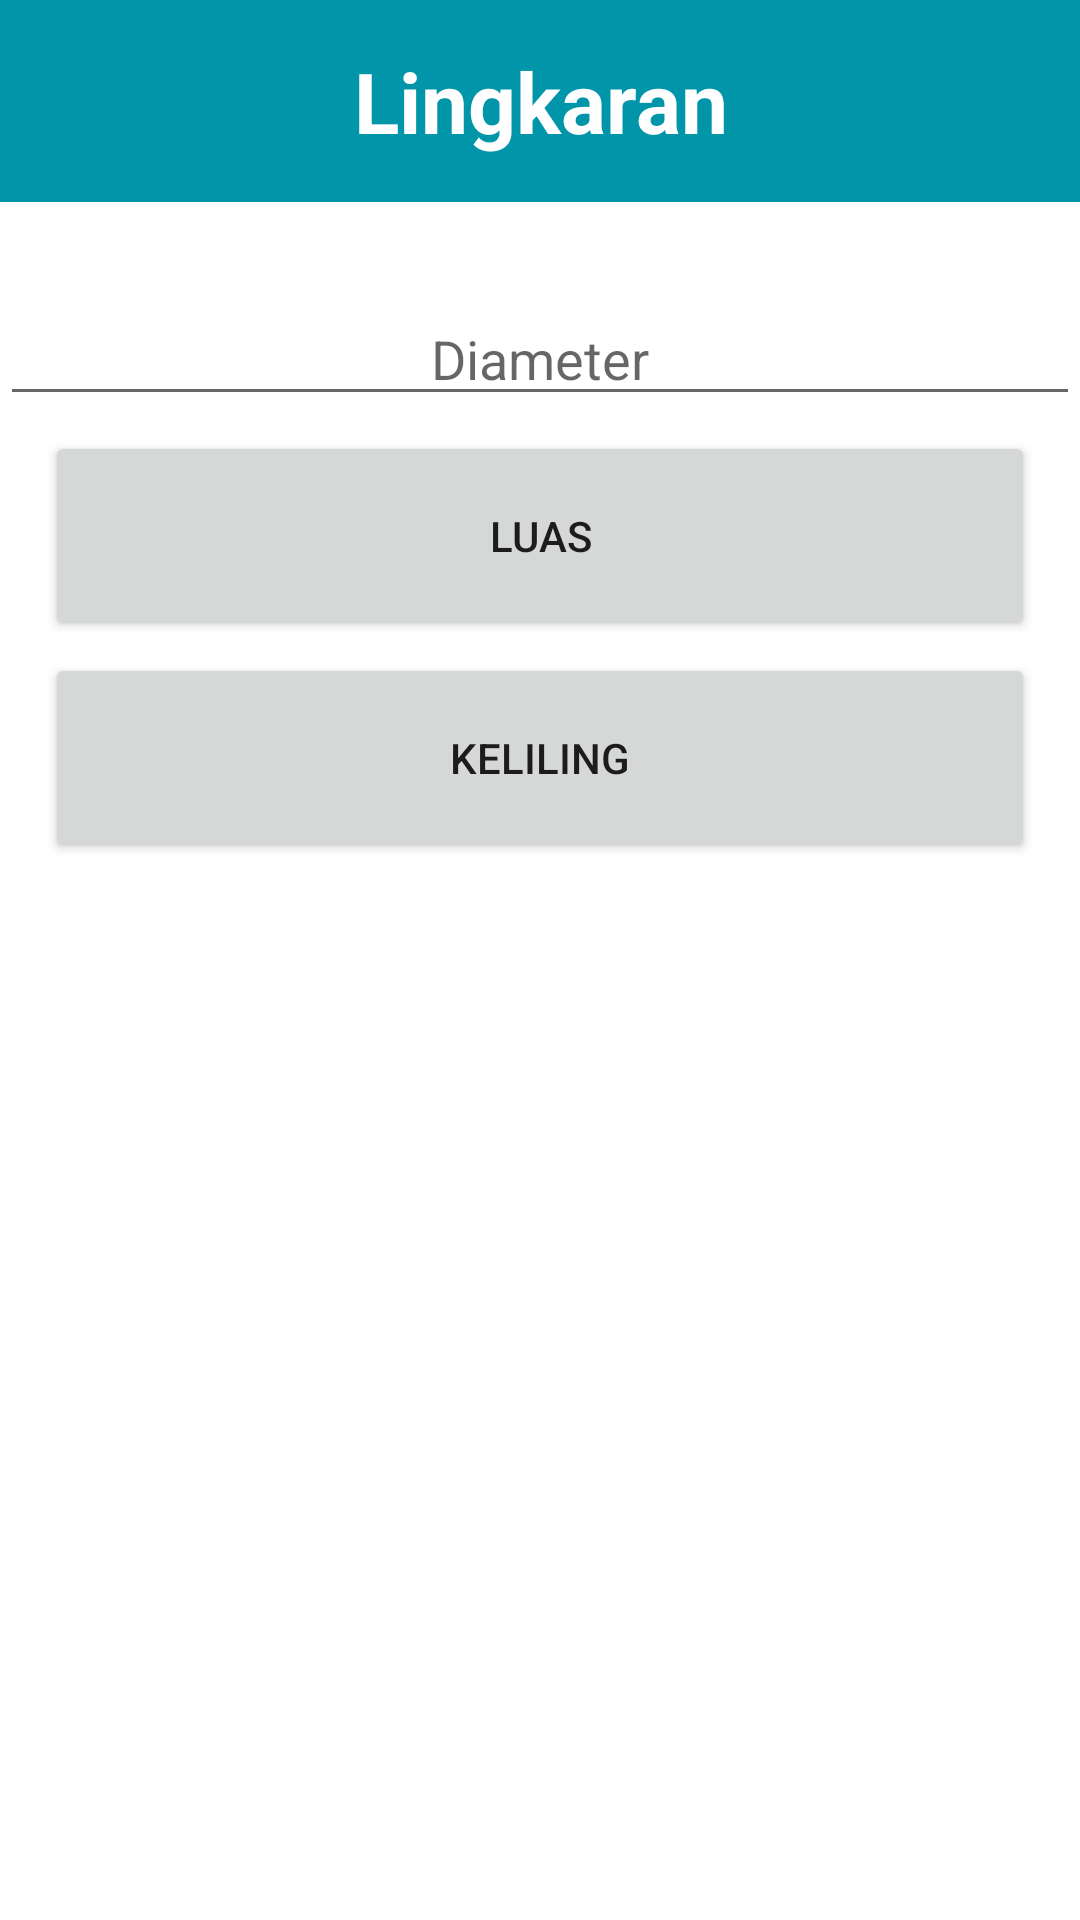

The Android layout XML behind this screen, and the referenced resources:
<!-- AndroidManifest.xml: application theme Theme.Kalkulator_Bidang_Datar_PPB -->
<!-- res/layout/activity_lingkaran.xml -->
<?xml version="1.0" encoding="utf-8"?>
<androidx.constraintlayout.widget.ConstraintLayout xmlns:android="http://schemas.android.com/apk/res/android"
    xmlns:app="http://schemas.android.com/apk/res-auto"
    xmlns:tools="http://schemas.android.com/tools"
    android:layout_width="match_parent"
    android:layout_height="match_parent"
    tools:context=".Lingkaran">

    <TextView
        android:id="@+id/textView"
        android:layout_width="0dp"
        android:layout_height="wrap_content"
        android:text="Lingkaran"
        android:textAlignment="center"
        android:textSize="28sp"
        android:textStyle="bold"
        android:padding="15dp"
        android:textColor="@color/white"
        android:background="@color/Bluenew"
        app:layout_constraintEnd_toEndOf="parent"
        app:layout_constraintStart_toStartOf="parent"
        app:layout_constraintTop_toTopOf="parent" />

    <Button
        android:id="@+id/btn_kelilingL"
        android:layout_width="0dp"
        android:layout_height="70dp"
        android:layout_marginStart="15dp"
        android:layout_marginTop="4dp"
        android:layout_marginEnd="15dp"
        android:text="Keliling"
        app:layout_constraintEnd_toEndOf="parent"
        app:layout_constraintHorizontal_bias="0.0"
        app:layout_constraintStart_toStartOf="parent"
        app:layout_constraintTop_toBottomOf="@+id/btn_luasL" />

    <EditText
        android:id="@+id/edt_diameter"
        android:layout_width="0dp"
        android:layout_height="wrap_content"
        android:layout_marginTop="30dp"
        android:ems="10"
        android:hint="Diameter"
        android:inputType="number"
        android:textAlignment="center"
        app:layout_constraintEnd_toEndOf="parent"
        app:layout_constraintHorizontal_bias="0.497"
        app:layout_constraintStart_toStartOf="parent"
        app:layout_constraintTop_toBottomOf="@+id/textView" />

    <Button
        android:id="@+id/btn_luasL"
        android:layout_width="0dp"
        android:layout_height="70dp"
        android:layout_marginStart="15dp"
        android:layout_marginTop="5dp"
        android:layout_marginEnd="15dp"
        android:text="Luas"
        app:layout_constraintEnd_toEndOf="parent"
        app:layout_constraintHorizontal_bias="1.0"
        app:layout_constraintStart_toStartOf="parent"
        app:layout_constraintTop_toBottomOf="@+id/edt_diameter" />

    <TextView
        android:id="@+id/txt_judul"
        android:layout_width="0dp"
        android:layout_height="wrap_content"
        android:layout_marginStart="15dp"
        android:layout_marginTop="10dp"
        android:layout_marginEnd="15dp"
        android:textSize="20sp"
        app:layout_constraintEnd_toEndOf="parent"
        app:layout_constraintStart_toStartOf="parent"
        app:layout_constraintTop_toBottomOf="@+id/btn_kelilingL" />

    <TextView
        android:id="@+id/txt_hasil"
        android:layout_width="0dp"
        android:layout_height="wrap_content"
        android:layout_marginTop="5dp"
        android:textSize="20sp"
        app:layout_constraintEnd_toEndOf="@+id/txt_judul"
        app:layout_constraintHorizontal_bias="0.0"
        app:layout_constraintStart_toStartOf="@+id/txt_judul"
        app:layout_constraintTop_toBottomOf="@+id/txt_judul" />


</androidx.constraintlayout.widget.ConstraintLayout>
<!-- resources referenced by this layout -->
<resources>
  <color name="Bluenew">#0095A8</color>
  <color name="white">#FFFFFFFF</color>
  <style name="Theme.Kalkulator_Bidang_Datar_PPB" parent="Theme.MaterialComponents.DayNight.DarkActionBar">
          
          <item name="colorPrimary">@color/purple_500</item>
          <item name="colorPrimaryVariant">@color/purple_700</item>
          <item name="colorOnPrimary">@color/white</item>
          
          <item name="colorSecondary">@color/teal_200</item>
          <item name="colorSecondaryVariant">@color/teal_700</item>
          <item name="colorOnSecondary">@color/black</item>
          
          <item name="android:statusBarColor" tools:targetApi="l">?attr/colorPrimaryVariant</item>
          
      </style>
  <color name="purple_500">#FF6200EE</color>
  <color name="purple_700">#FF3700B3</color>
  <color name="teal_200">#FF03DAC5</color>
  <color name="teal_700">#FF018786</color>
  <color name="black">#FF000000</color>
</resources>
